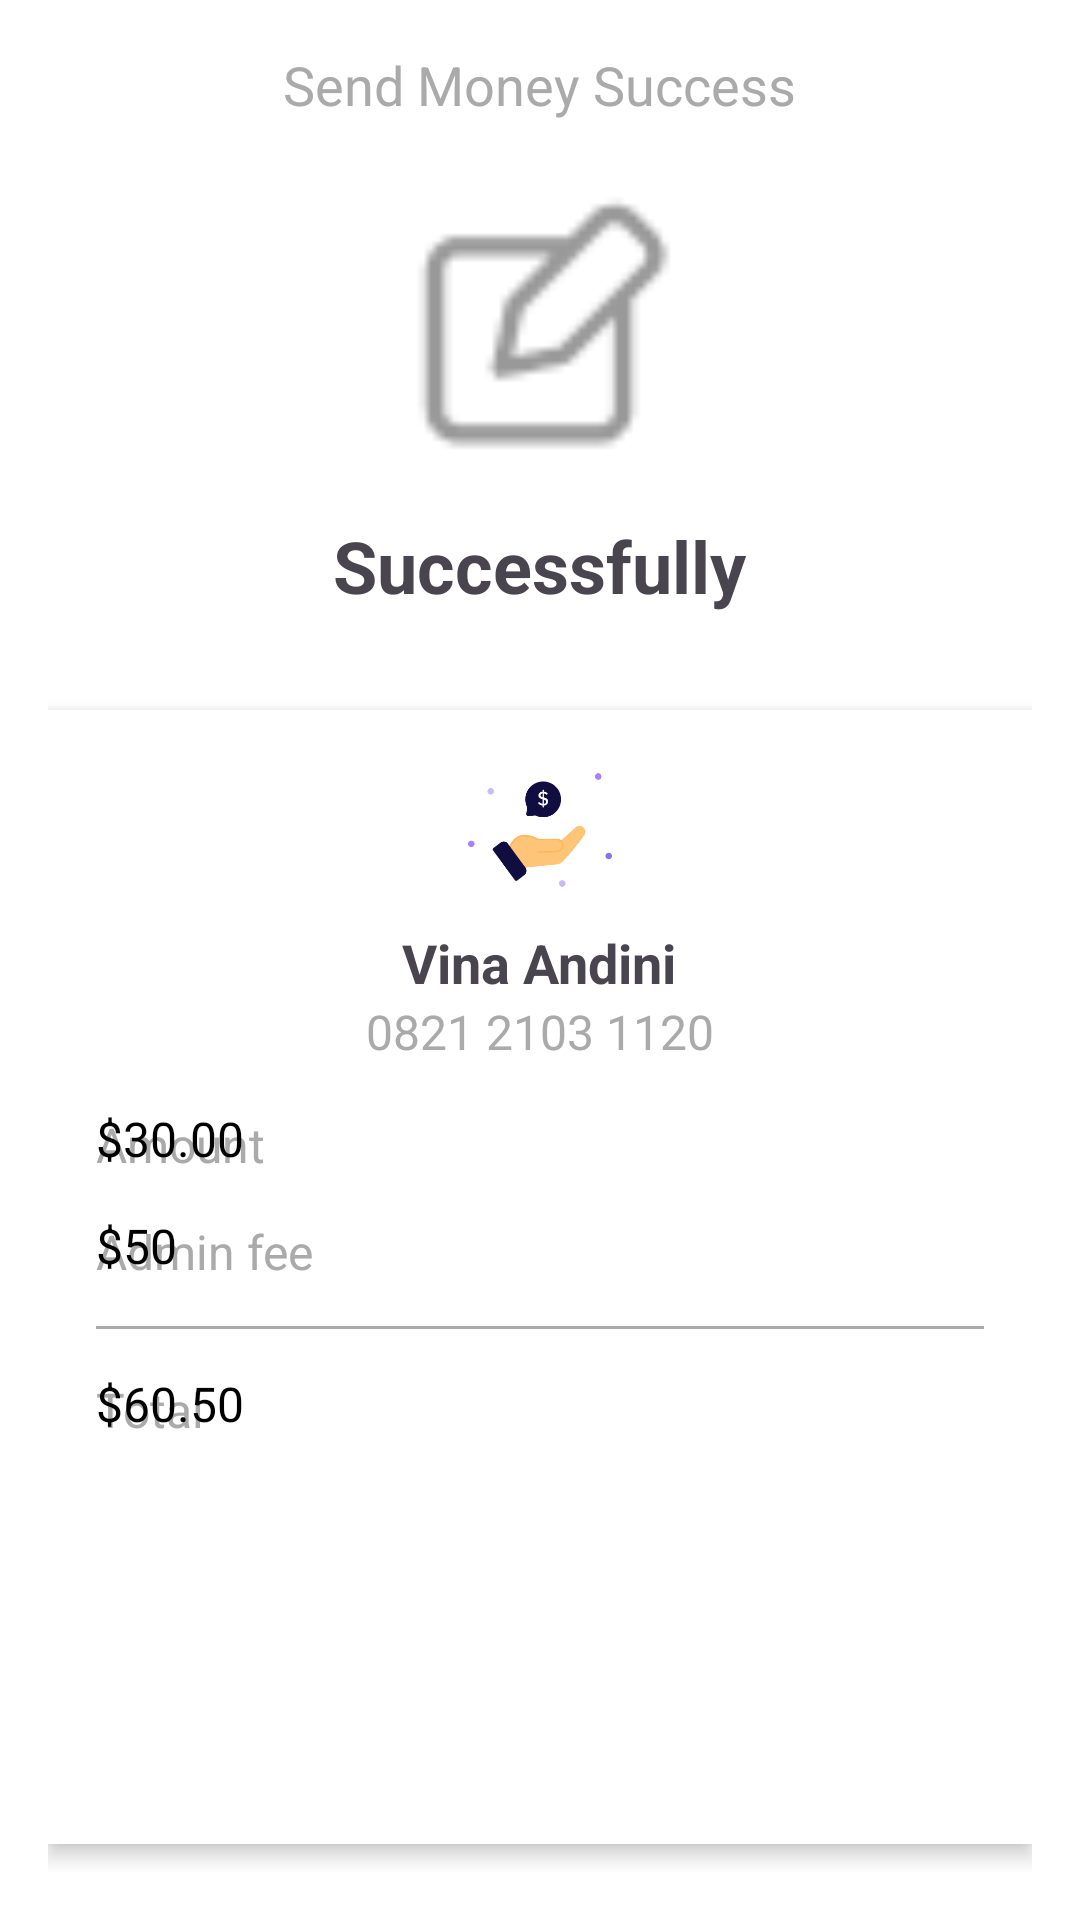

Here is an Android app screen rendered from its layout file. Give the layout XML and the strings, colors and styles it references.
<!-- AndroidManifest.xml: application theme Theme.FinanceApp_android -->
<!-- res/layout/activity_send_money_success.xml -->
<?xml version="1.0" encoding="utf-8"?>
<LinearLayout
    xmlns:android="http://schemas.android.com/apk/res/android"
    xmlns:tools="http://schemas.android.com/tools"
    android:layout_width="match_parent"
    android:layout_height="match_parent"
    android:orientation="vertical"
    android:background="@android:color/white"
    android:padding="16dp"
    tools:context=".SendMoneySuccessActivity">

    <TextView
        android:layout_width="wrap_content"
        android:layout_height="wrap_content"
        android:text="Send Money Success"
        android:textSize="18sp"
        android:textColor="@android:color/darker_gray"
        android:layout_gravity="center"
        android:layout_marginBottom="16dp"/>

    <ImageView
        android:layout_width="100dp"
        android:layout_height="100dp"
        android:layout_gravity="center"
        android:src="@drawable/img_37" />

    <TextView
        android:layout_width="wrap_content"
        android:layout_height="wrap_content"
        android:text="Successfully"
        android:textSize="24sp"
        android:textStyle="bold"
        android:layout_gravity="center"
        android:layout_marginTop="16dp"
        android:layout_marginBottom="32dp"/>

    <LinearLayout
        android:layout_width="match_parent"
        android:layout_height="wrap_content"
        android:layout_gravity="center"
        android:background="@android:color/white"
        android:elevation="4dp"
        android:orientation="vertical"
        android:padding="16dp">

        <ImageView
            android:layout_width="48dp"
            android:layout_height="48dp"
            android:layout_gravity="center"
            android:src="@drawable/img_2" />

        <TextView
            android:layout_width="wrap_content"
            android:layout_height="wrap_content"
            android:layout_gravity="center"
            android:layout_marginTop="8dp"
            android:text="Vina Andini"
            android:textSize="18sp"
            android:textStyle="bold" />

        <TextView
            android:layout_width="wrap_content"
            android:layout_height="wrap_content"
            android:layout_gravity="center"
            android:layout_marginBottom="16dp"
            android:text="0821 2103 1120"
            android:textColor="@android:color/darker_gray"
            android:textSize="16sp" />

        <TextView
            android:layout_width="match_parent"
            android:layout_height="wrap_content"
            android:text="Amount"
            android:textColor="@android:color/darker_gray"
            android:textSize="16sp" />

        <TextView
            android:layout_width="match_parent"
            android:layout_height="wrap_content"
            android:layout_gravity="end"
            android:layout_marginTop="-24dp"
            android:layout_marginBottom="16dp"
            android:text="$30.00"
            android:textColor="@android:color/black"
            android:textSize="16sp" />

        <TextView
            android:layout_width="match_parent"
            android:layout_height="wrap_content"
            android:text="Admin fee"
            android:textColor="@android:color/darker_gray"
            android:textSize="16sp" />

        <TextView
            android:layout_width="match_parent"
            android:layout_height="wrap_content"
            android:layout_gravity="end"
            android:layout_marginTop="-24dp"
            android:layout_marginBottom="16dp"
            android:text="$50"
            android:textColor="@android:color/black"
            android:textSize="16sp" />

        <View
            android:layout_width="match_parent"
            android:layout_height="1dp"
            android:background="@android:color/darker_gray" />

        <TextView
            android:layout_width="match_parent"
            android:layout_height="wrap_content"
            android:layout_marginTop="16dp"
            android:text="Total"
            android:textColor="@android:color/darker_gray"
            android:textSize="16sp" />

        <TextView
            android:layout_width="match_parent"
            android:layout_height="wrap_content"
            android:layout_gravity="end"
            android:layout_marginTop="-24dp"
            android:layout_marginBottom="16dp"
            android:text="$60.50"
            android:textColor="@android:color/black"
            android:textSize="16sp" />

        <ImageView
            android:id="@+id/barcodeImageView"
            android:layout_width="match_parent"
            android:layout_height="80dp"
            android:layout_gravity="center"
            android:layout_marginTop="24dp"
            android:contentDescription="Barcode" />

    </LinearLayout>

    <androidx.appcompat.widget.AppCompatButton
        android:id="@+id/backToHomeButton"
        android:layout_width="match_parent"
        android:layout_height="wrap_content"
        android:layout_gravity="center"
        android:background="@color/colorPrimaryDark"
        android:text="Back To Home"
        android:textColor="@android:color/white"
        android:textSize="18sp"
        android:layout_marginTop="32dp"/>
</LinearLayout>
<!-- resources referenced by this layout -->
<resources>
  <color name="colorPrimaryDark">#3700B3</color>
  <!-- drawable img_2: png bitmap (drawable, 4895 bytes) -->
  <!-- drawable img_37: png bitmap (drawable, 532 bytes) -->
  <style name="Theme.FinanceApp_android" parent="Base.Theme.FinanceApp_android" />
  <style name="Base.Theme.FinanceApp_android" parent="Theme.Material3.DayNight.NoActionBar">
          
          
          
          
          <item name="colorPrimaryDark">@color/color_splashscreen</item>
      </style>
  <color name="color_splashscreen">#100D40</color>
</resources>
